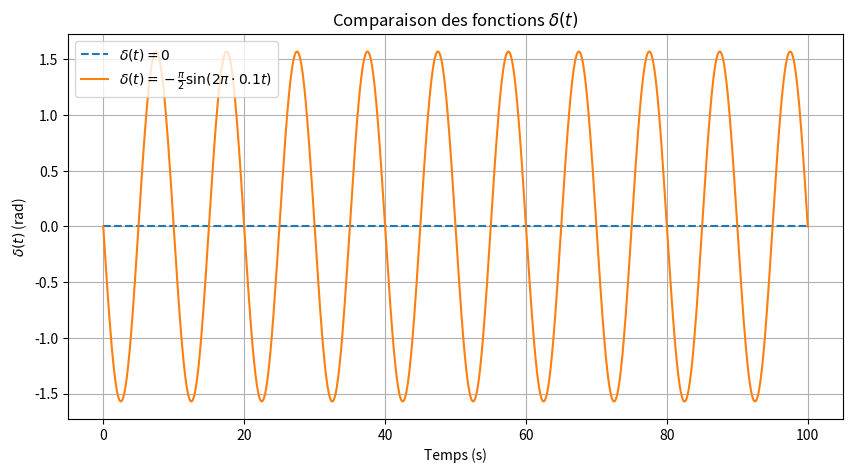
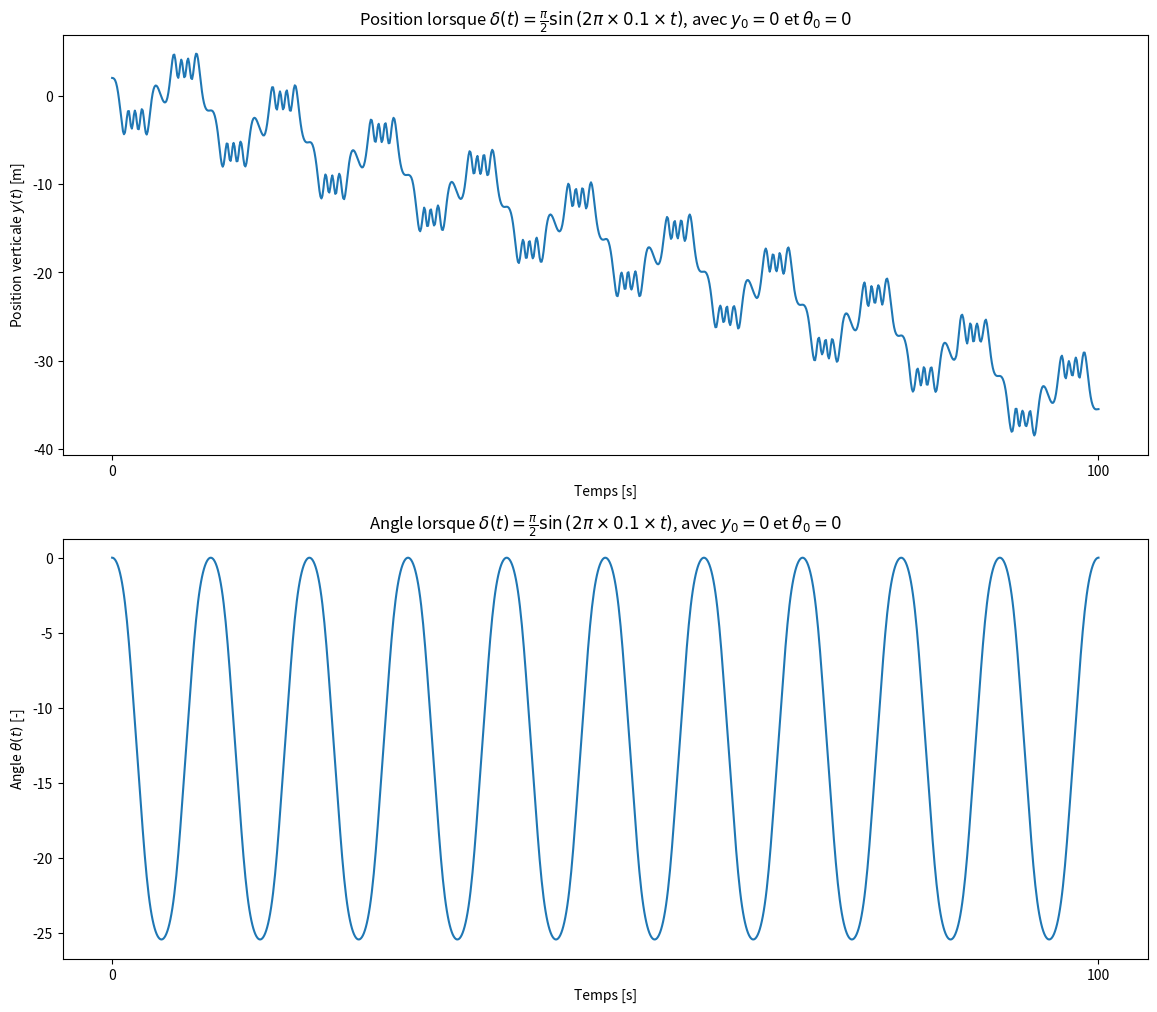
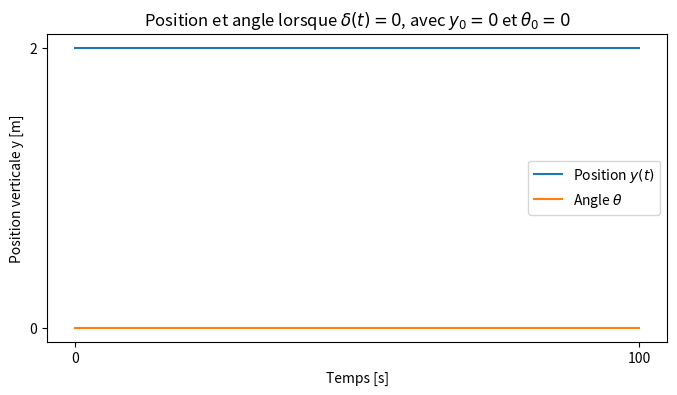
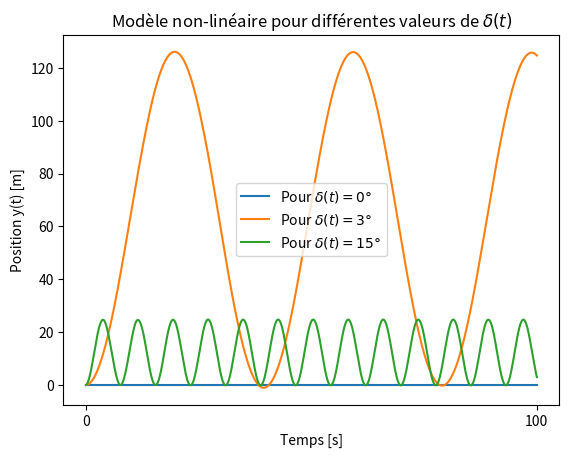
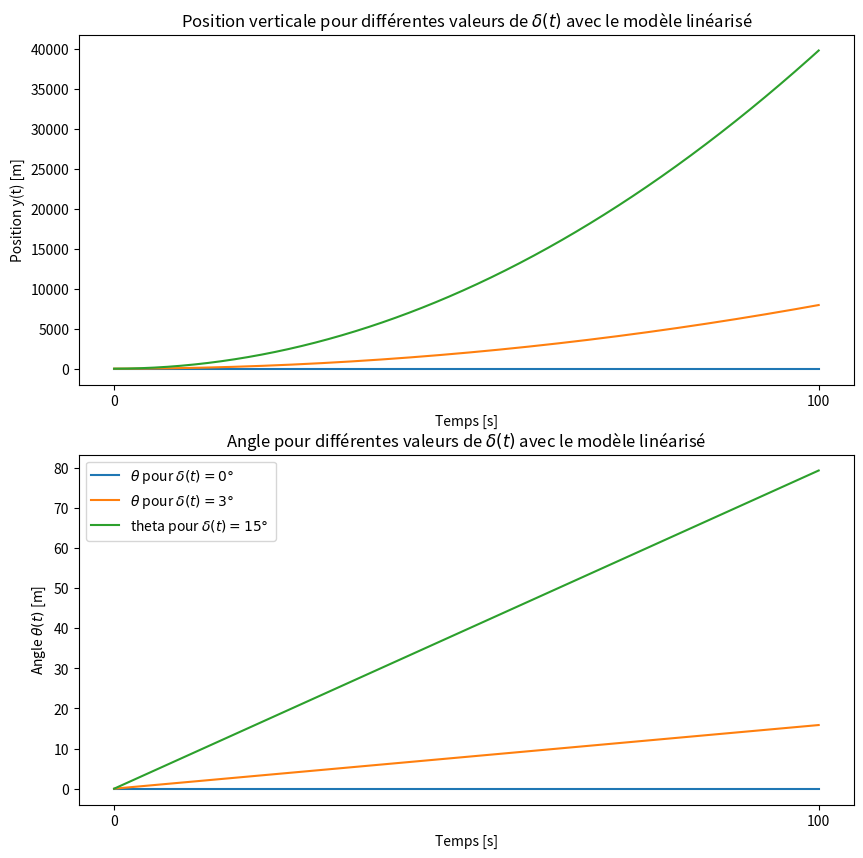
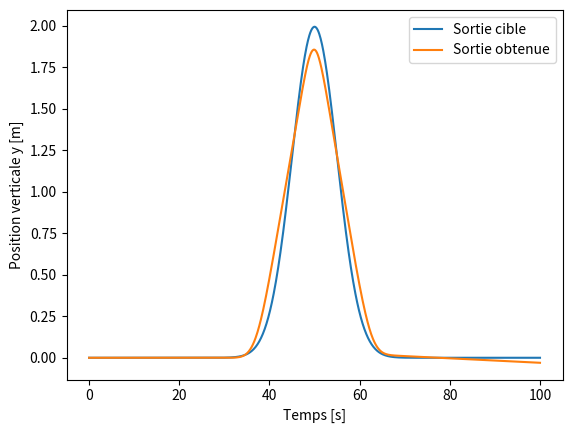
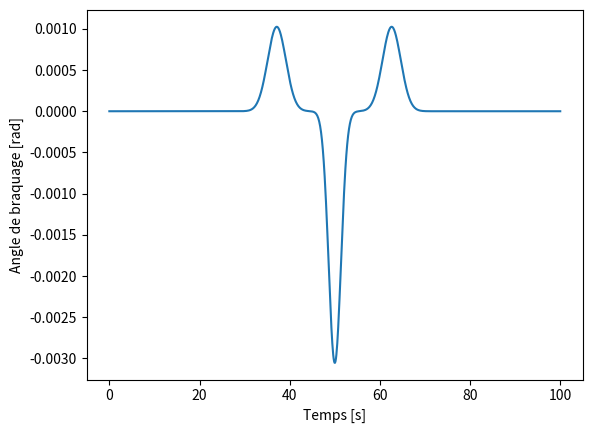

Reproduce these figures in Python, in order.
from math import pi, sin, tan, atan
import scipy as sc
import numpy as np
import matplotlib.pyplot as plt

t0, tf = 0, 100 # s
v0 = 10 # m/s
a, b = 1.1, 3.3 # m



def alpha(t, delta):
    return atan(a*tan(delta(t))/b)

def syst(t, y, delta):
    yt, theta = y
    dy = v0*sin(alpha(t, delta) + theta)
    dtheta = v0*sin(alpha(t, delta))/a
    return dy, dtheta

# Différentes fonctions delta qui seront utilisées par la suite
def delta_sinus(t):
    return -(pi/2)*sin(2*pi*0.1*t)

def delta_0(t):
    return 0

def delta_3(t):
    return 3 * (2* pi) / 360

def delta_15(t):
    return 15 * (2* pi) / 360


# Différentes fonctions delta qui seront utilisées par la suite
def delta_sinus(t):
    return -(np.pi / 2) * np.sin(2 * np.pi * 0.1 * t)


def delta_0(t):
    return np.zeros_like(t)

#Graphique des deltas =0 et delta = -pi/2*sin(2*pi*0.1*t)

def plot_delta():
    t = np.linspace(t0, tf, 1000)
    delta0 = delta_0(t)
    delta_sin = delta_sinus(t)

    plt.figure(figsize=(10, 5))
    plt.plot(t, delta0, label=r'$\delta(t) = 0$', linestyle='--')
    plt.plot(t, delta_sin, label=r'$\delta(t) = -\frac{\pi}{2} \sin(2\pi \cdot 0.1 t)$')

    plt.xlabel("Temps (s)")
    plt.ylabel(r"$\delta(t)$ (rad)")
    plt.title("Comparaison des fonctions $\delta(t)$")
    plt.legend()
    plt.grid(True)
    plt.show()

# Appel de la fonction pour afficher le graphe
plot_delta()

y0, theta0 = 2, 0 # conditions initiales
t_interval = np.linspace(0, 100, 1000) # points pour évaluer les fonctions


sol1 = sc.integrate.solve_ivp(syst, [t0, tf], [y0, theta0], t_eval = t_interval, args=[delta_sinus])

fig1, ax1 = plt.subplots(nrows=2, figsize = (14, 12))


ax1[0].plot(sol1["t"], sol1["y"][0]) 
ax1[0].set_xlabel("Temps [s]")
ax1[0].set_ylabel(r'Position verticale $y(t)$ [m]')
ax1[0].set_xticks([0, 100])
ax1[0].set_title(r'Position lorsque $\delta(t) = \frac{\pi}{2}\sin \left( 2 \pi \times 0.1 \times t \right)$, avec $y_0=0$ et $\theta_0=0$')

ax1[1].plot(sol1["t"], sol1["y"][1])
ax1[1].set_xlabel("Temps [s]")
ax1[1].set_ylabel(r'Angle $\theta(t)$ [-]')
ax1[1].set_xticks([0, 100])
ax1[1].set_title(r'Angle lorsque $\delta(t) = \frac{\pi}{2}\sin \left( 2 \pi \times 0.1 \times t \right)$, avec $y_0=0$ et $\theta_0=0$')



sol2 = sc.integrate.solve_ivp(syst, [t0, tf], [y0, theta0], t_eval = t_interval, args=[delta_0])

plt.figure(figsize= (8, 4))
plt.plot(sol2["t"], sol2["y"][0], label=r'Position $y(t)$')    # only plotting q, here
plt.plot(sol2["t"], sol2["y"][1], label=r'Angle $\theta$')
plt.xlabel("Temps [s]")
plt.ylabel("Position verticale y [m]")
plt.yticks([0,2])
plt.xticks([0, 100])
plt.title(r'Position et angle lorsque $\delta(t)=0$, avec $y_0=0$ et $\theta_0=0$')
plt.legend()
#plt.xlim(0,100)
plt.show()

y0, theta0 = 0, 0

sol_non_lin_0 = sc.integrate.solve_ivp(syst, [t0, tf], [y0, theta0], t_eval = t_interval, args=[delta_0])

sol_non_lin_3 = sc.integrate.solve_ivp(syst, [t0, tf], [y0, theta0], t_eval = t_interval, args=[delta_3])

sol_non_lin_15 = sc.integrate.solve_ivp(syst, [t0, tf], [y0, theta0], t_eval = t_interval, args=[delta_15])
plt.figure()

plt.plot(sol_non_lin_0["t"], sol_non_lin_0["y"][0], label=r'Pour $\delta(t)=0°$ ') 
plt.plot(sol_non_lin_3["t"], sol_non_lin_3["y"][0], label=r'Pour $\delta(t)=3°$') 
plt.plot(sol_non_lin_15["t"], sol_non_lin_15["y"][0], label=r'Pour $\delta(t)=15°$') 
plt.xticks([0, 100])
plt.xlabel(r'Temps [s]')
plt.ylabel(r'Position y(t) [m]')
plt.title(r'Modèle non-linéaire pour différentes valeurs de $\delta(t)$')

plt.legend()
plt.show()


A = np.matrix([[0, v0], 
               [0, 0]])

B = np.matrix([[(a/b)*v0],
               [v0/b]] )

C = np.matrix([1, 0]) #! verif que c'est pas l'inverse
D = np.matrix([0])

y0 , theta0 = 0, 0

def systABCD(t, y, delta):
    Y = np.matrix([[y[0]], 
                   [y[1]]])
    
    X = (A * Y) + (B * delta(t))

    dy = X[0,0]
    dtheta = X[1,0]
    
    return dy, dtheta

sol_ABCD_0 = sc.integrate.solve_ivp(systABCD, [t0, tf], [y0, theta0], t_eval = t_interval, args=[delta_0])

sol_ABCD_3 = sc.integrate.solve_ivp(systABCD, [t0, tf], [y0, theta0], t_eval = t_interval, args=[delta_3])

sol_ABCD_15 = sc.integrate.solve_ivp(systABCD, [t0, tf], [y0, theta0], t_eval = t_interval, args=[delta_15])

fig2, ax2 = plt.subplots(nrows=2, figsize=(10,10))
#ax2[0].figure(figsize=(10,4))
ax2[0].plot(sol_ABCD_0["t"], sol_ABCD_0["y"][0], label=r'ABCD, $\delta(t)=0°$ ') 
ax2[0].plot(sol_ABCD_3["t"], sol_ABCD_3["y"][0], label=r'ABCD, $\delta(t)=3°$ ') 
ax2[0].plot(sol_ABCD_15["t"], sol_ABCD_15["y"][0], label=r'ABCD, $\delta(t)=15°$ ')
ax2[0].set_ylabel(r'Position y(t) [m]')
ax2[0].set_xlabel(r'Temps [s]')
ax2[0].set_xticks([0, 100])
ax2[0].set_title(r'Position verticale pour différentes valeurs de $\delta(t)$ avec le modèle linéarisé')

ax2[1].plot(sol_ABCD_0["t"], sol_ABCD_0["y"][1], label=r'$\theta$ pour $\delta(t)=0°$ ') 
ax2[1].plot(sol_ABCD_3["t"], sol_ABCD_3["y"][1], label=r'$\theta$ pour $\delta(t)=3°$ ') 
ax2[1].plot(sol_ABCD_15["t"], sol_ABCD_15["y"][1], label=r'theta pour $\delta(t)=15°$ ')
ax2[1].set_ylabel(r'Angle $\theta(t)$ [m]')
ax2[1].set_xlabel(r'Temps [s]')
ax2[1].set_xticks([0, 100])

ax2[1].set_title(r'Angle pour différentes valeurs de $\delta(t)$ avec le modèle linéarisé')

plt.legend()
plt.show()

mu_obj = 50
sigma_obj = 5

def objectif_trajectoire(t):
    return (25/ (np.sqrt(2*np.pi* np.power(sigma_obj, 2))) ) * np.exp( - ( np.power((t-mu_obj),2))/(2*np.power(sigma_obj,2)) )


def delta_exp(t, A, mu, sigma):
    return (A/ (np.sqrt(2*np.pi* np.power(sigma, 2))) ) * np.exp( - ( np.power((t-mu),2))/(2*np.power(sigma,2)) )


def combinaison_gaussiennes(t, A1, A2, mu1, mu3, sigma1, sigma2):
    return delta_exp(t, A1, mu1, sigma1) + delta_exp(t, A2, 50, sigma2) + delta_exp(t, A1, mu3, sigma1)

""" 
pour une gaussienne :
mu = position du max => mu2 = 50 par symétrie
sigma = "hauteur du pic" => sigma1 = sigma3 par symetrie
A = amplitude => A1 = A3 par symétrie
"""



y_cible = objectif_trajectoire(t_interval)

def fonction_erreur(params):
    A1, A2, mu1, mu3, sigma1, sigma2 = params
    sol = sc.integrate.solve_ivp(syst, [t0, tf], [y0, theta0], t_eval = t_interval, args=[lambda t: combinaison_gaussiennes(t, A1, A2, mu1, mu3, sigma1, sigma2)])
    
    y_actuel = sol["y"][0]

    #print(np.mean(np.power((y_cible - y_actuel),2)))
    return np.mean(np.power((y_cible - y_actuel),2))

#resultat = sc.optimize.minimize(fonction_erreur, [5.20452627e-03, -1.04731637e-02,  6.26096336e+01,  3.71312045e+01, 2.02511091e+00,  1.36745151e+00], method='Nelder-Mead', options={'disp': True})
resultat = sc.optimize.minimize(fonction_erreur, [5.20452627e-03, -1.04731637e-02,  6.26096336e+01,  3.71312045e+01, 2.02511091e+00,  1.36745151e+00], method='L-BFGS-B', options={'disp': True, 'ftol': 1e-9, 'gtol': 1e-9})

#[0.005, -0.01, 50, 50, 2, 1.5]

# paramètres optimaux
A1, A2, mu1, mu3, sigma1, sigma2 = resultat.x
print("(A1, A2, mu1, mu3, sigma1, sigma2) = ", resultat.x)
sol_trouvee = sc.integrate.solve_ivp(syst, [t0, tf], [y0, theta0], t_eval = np.linspace(t0, tf, 1000), args=[lambda t: combinaison_gaussiennes(t, A1, A2, mu1, mu3, sigma1, sigma2)])

plt.figure()
plt.plot(t_interval, y_cible, label='Sortie cible')
plt.plot(sol_trouvee["t"], sol_trouvee["y"][0], label ="Sortie obtenue")
plt.xlabel("Temps [s]")
plt.ylabel("Position verticale y [m]")
plt.legend()
plt.show()

print(f'Mean square error : {resultat.fun}') # min square erreur obtenue quand on evalue avec les paramètres trouvés
from functools import partial
entree = partial(combinaison_gaussiennes, A1=A1, A2=A2, mu1=mu1, mu3=mu3, sigma1=sigma1, sigma2=sigma2)
a = np.vectorize(entree)(t_interval)
plt.figure()
plt.plot(t_interval, a, label='combinaison gaussienne')
plt.xlabel("Temps [s]")
plt.ylabel("Angle de braquage [rad]")
plt.show()